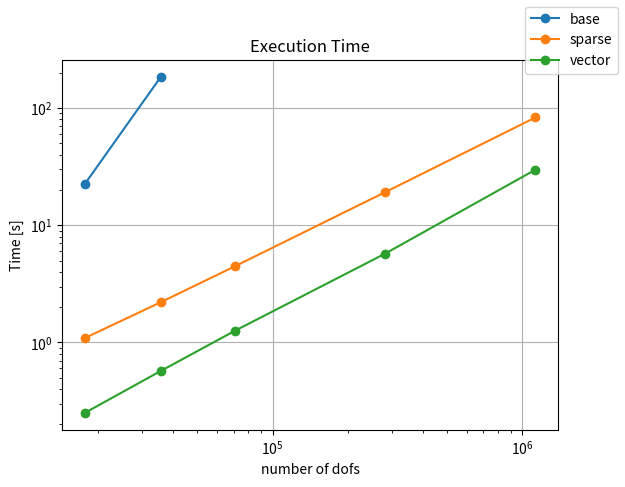

Generate this figure with matplotlib:
import matplotlib.pyplot as plt



num_nodes_data = [8826, 17820, 35327, 141282, 565549]
num_dofs_data = [n*2 for n in num_nodes_data]
num_dofs_short = [n*2 for n in num_nodes_data[:2]]

time_base_data = [
    round(t, 3)
    for t in [22.343284845352173 , 184.2389760017395]
]
time_sparse_data = [
    round(t, 3)
    for t in [
        1.0877270698547363,
        2.205213785171509,
        4.466970205307007,
        19.1698796749115,
        83.22076272964478,
    ]
]
time_vector_data = [
    round(t, 3)
    for t in [
        0.25047993659973145,
        0.5708961486816406,
        1.258349895477295,
        5.730280876159668,
        29.83337163925171,
    ]
]

x0 = 8826 * 2
y0 = 1.0877270698547363

y_sparse = [(y0/x0)*n for n in num_dofs_data]

x1 = 8826 * 2
y1 = 0.25047993659973145
y_vector = [(y1/x1)*n for n in num_dofs_data]

# PLOT ---------------------------------------------------------------------------------
fig, ax = plt.subplots()

ax.plot(num_dofs_short, time_base_data,"o-C0", label="base")
ax.plot(num_dofs_data, time_sparse_data,"o-C1", label="sparse")
ax.plot(num_dofs_data, time_vector_data,"o-C2", label="vector")

# linear functions
# ax.plot(num_dofs_data, y_sparse, "--C1", label="void")
# ax.plot(num_dofs_data, y_vector, "--C2", label="void")

ax.set(
    xlabel='number of dofs',
    ylabel='Time [s]',
    title='Execution Time'
)
ax.grid()
ax.set_yscale('log')
ax.set_xscale('log')
fig.legend()

plt.show()